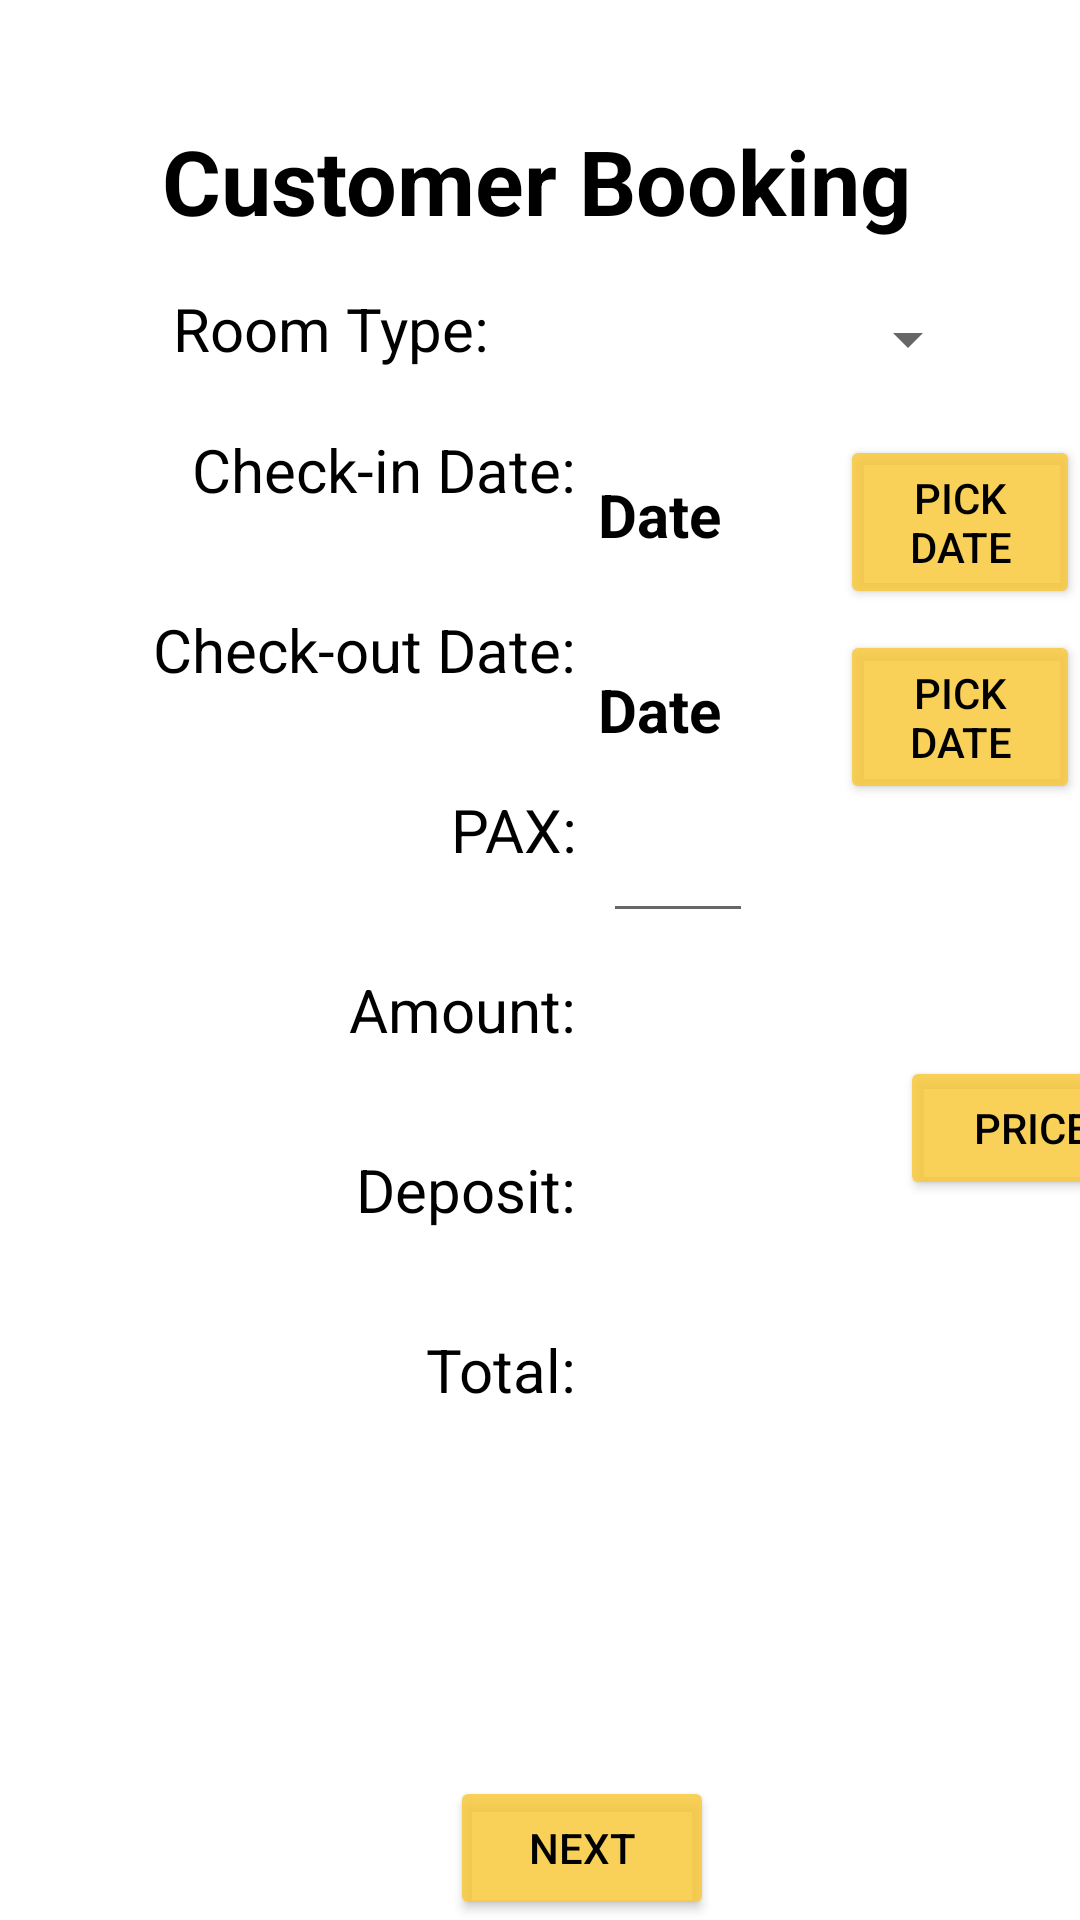

Reconstruct the res/layout file that produces this screen, plus the resources it refers to.
<!-- AndroidManifest.xml: application theme Theme.MySweetHome -->
<!-- res/layout/customer_booking.xml -->
<?xml version="1.0" encoding="utf-8"?>
<androidx.constraintlayout.widget.ConstraintLayout
    xmlns:android="http://schemas.android.com/apk/res/android"
    xmlns:app="http://schemas.android.com/apk/res-auto"
    xmlns:tools="http://schemas.android.com/tools"
    android:layout_width="match_parent"
    android:layout_height="match_parent"
    tools:context=".CustomerDetails">

    <TextView
        android:id="@+id/textView11"
        android:layout_width="303dp"
        android:layout_height="44dp"
        android:layout_marginStart="152dp"
        android:layout_marginTop="40dp"
        android:layout_marginEnd="141dp"
        android:text="Customer Booking"
        android:textAlignment="center"
        android:textAllCaps="false"
        android:textColor="@color/black"
        android:textSize="30sp"
        android:textStyle="bold"
        app:layout_constraintEnd_toEndOf="parent"
        app:layout_constraintHorizontal_bias="0.529"
        app:layout_constraintStart_toStartOf="parent"
        app:layout_constraintTop_toTopOf="parent" />

    <Spinner
        android:id="@+id/spinner"
        android:layout_width="150dp"
        android:layout_height="38dp"
        android:layout_marginStart="2dp"
        android:layout_marginTop="10dp"
        android:layout_marginEnd="64dp"
        android:translationX="10sp"
        app:layout_constraintEnd_toEndOf="parent"
        app:layout_constraintHorizontal_bias="1.0"
        app:layout_constraintStart_toEndOf="@+id/textView12"
        app:layout_constraintTop_toBottomOf="@+id/textView11" />

    <TextView
        android:id="@+id/textView12"
        android:layout_width="167dp"
        android:layout_height="37dp"
        android:layout_marginStart="16dp"
        android:layout_marginTop="12dp"
        android:layout_marginEnd="2dp"
        android:text="Room Type:"
        android:textAlignment="viewEnd"
        android:textColor="@color/black"
        android:textSize="20sp"
        app:layout_constraintEnd_toStartOf="@+id/spinner"
        app:layout_constraintStart_toStartOf="parent"
        app:layout_constraintTop_toBottomOf="@+id/textView11" />

    <TextView
        android:id="@+id/textView13"
        android:layout_width="167dp"
        android:layout_height="39dp"
        android:layout_marginStart="4dp"
        android:layout_marginTop="10dp"
        android:text="Check-in Date:"
        android:textAlignment="viewEnd"
        android:textColor="@color/black"
        android:textColorHint="#FFFFFF"
        android:textSize="20sp"
        android:translationX="21sp"
        app:layout_constraintEnd_toStartOf="@+id/relativeLayout"
        app:layout_constraintStart_toStartOf="parent"
        app:layout_constraintTop_toBottomOf="@+id/textView12" />

    <TextView
        android:id="@+id/textView14"
        android:layout_width="167dp"
        android:layout_height="39dp"
        android:layout_marginStart="4dp"
        android:layout_marginTop="10dp"
        android:text="Check-out Date:"
        android:textAlignment="viewEnd"
        android:textColor="@color/black"
        android:textColorHint="#FFFFFF"
        android:textSize="20sp"
        android:translationX="21sp"
        android:translationY="60sp"
        app:layout_constraintEnd_toStartOf="@+id/relativeLayout"
        app:layout_constraintStart_toStartOf="parent"
        app:layout_constraintTop_toBottomOf="@+id/textView12" />

    <TextView
        android:id="@+id/textView15"
        android:layout_width="167dp"
        android:layout_height="39dp"
        android:layout_marginStart="4dp"
        android:layout_marginTop="10dp"
        android:text="PAX:"
        android:textAlignment="viewEnd"
        android:textColor="@color/black"
        android:textColorHint="#FFFFFF"
        android:textSize="20sp"
        android:translationX="21sp"
        android:translationY="120sp"
        app:layout_constraintEnd_toStartOf="@+id/relativeLayout"
        app:layout_constraintStart_toStartOf="parent"
        app:layout_constraintTop_toBottomOf="@+id/textView12" />

    <TextView
        android:id="@+id/textView16"
        android:layout_width="167dp"
        android:layout_height="39dp"
        android:layout_marginStart="4dp"
        android:layout_marginTop="10dp"
        android:text="Amount:"
        android:textAlignment="viewEnd"
        android:textColor="@color/black"
        android:textColorHint="#FFFFFF"
        android:textSize="20sp"
        android:translationX="21sp"
        android:translationY="180sp"
        app:layout_constraintEnd_toStartOf="@+id/relativeLayout"
        app:layout_constraintStart_toStartOf="parent"
        app:layout_constraintTop_toBottomOf="@+id/textView12" />

    <TextView
        android:id="@+id/textView17"
        android:layout_width="167dp"
        android:layout_height="39dp"
        android:layout_marginStart="4dp"
        android:layout_marginTop="10dp"
        android:text="Deposit:"
        android:textAlignment="viewEnd"
        android:textColor="@color/black"
        android:textColorHint="#FFFFFF"
        android:textSize="20sp"
        android:translationX="21sp"
        android:translationY="240sp"
        app:layout_constraintEnd_toStartOf="@+id/relativeLayout"
        app:layout_constraintStart_toStartOf="parent"
        app:layout_constraintTop_toBottomOf="@+id/textView12" />

    <TextView
        android:id="@+id/textView18"
        android:layout_width="167dp"
        android:layout_height="39dp"
        android:layout_marginStart="4dp"
        android:layout_marginTop="10dp"
        android:text="Total:"
        android:textAlignment="viewEnd"
        android:textColor="@color/black"
        android:textColorHint="#FFFFFF"
        android:textSize="20sp"
        android:translationX="21sp"
        android:translationY="300sp"
        app:layout_constraintEnd_toStartOf="@+id/relativeLayout"
        app:layout_constraintStart_toStartOf="parent"
        app:layout_constraintTop_toBottomOf="@+id/textView12" />

    <EditText
        android:id="@+id/paxNo"
        android:layout_width="50sp"
        android:layout_height="60sp"
        android:ems="10"
        android:inputType="number"
        android:translationX="30sp"
        android:translationY="251sp"
        app:layout_constraintStart_toEndOf="@+id/textView15"
        tools:layout_editor_absoluteY="435dp" />

    <TextView
        android:id="@+id/price"
        android:layout_width="80sp"
        android:layout_height="60sp"
        android:ems="10"
        android:inputType="number"
        android:textColor="@color/black"
        android:textSize="18sp"
        android:translationX="30sp"
        android:translationY="325sp"
        app:layout_constraintStart_toEndOf="@+id/textView16"
        tools:layout_editor_absoluteY="1114dp" />

    <TextView
        android:id="@+id/deposit"
        android:layout_width="80sp"
        android:layout_height="60sp"
        android:ems="10"
        android:inputType="number"
        android:textColor="@color/black"
        android:textSize="18sp"
        android:translationX="30sp"
        android:translationY="385sp"
        app:layout_constraintStart_toEndOf="@+id/textView17"
        tools:layout_editor_absoluteY="805dp" />

    <TextView
        android:id="@+id/totalPrice"
        android:layout_width="100sp"
        android:layout_height="35sp"
        android:textAlignment="textStart"
        android:textColor="@color/black"
        android:textSize="18sp"
        android:translationX="30sp"
        android:translationY="445sp"
        app:layout_constraintStart_toEndOf="@+id/textView18"
        tools:layout_editor_absoluteY="1090dp" />

    <Button
        android:id="@+id/nextBtn"
        android:layout_width="wrap_content"
        android:layout_height="wrap_content"
        android:text="Next"
        android:textAlignment="center"
        android:textColor="@color/black"
        android:translationX="150sp"
        app:backgroundTint="#D7F8C839"
        app:layout_constraintBottom_toBottomOf="@+id/linearLayout"
        tools:layout_editor_absoluteX="300dp" />

    <Button
        android:id="@+id/priceGener"
        android:layout_width="wrap_content"
        android:layout_height="wrap_content"
        android:text="Price"
        android:textAlignment="center"
        android:textColor="@color/black"
        android:translationX="300sp"
        android:translationY="-240sp"
        app:backgroundTint="#D7F8C839"
        app:layout_constraintBottom_toBottomOf="@+id/linearLayout"
        tools:layout_editor_absoluteX="600dp" />

    <LinearLayout
        android:id="@+id/linearLayout"
        android:layout_width="match_parent"
        android:layout_height="match_parent"
        android:gravity="center"
        android:orientation="vertical"
        tools:context=".MainActivity"
        tools:layout_editor_absoluteX="0dp"
        tools:layout_editor_absoluteY="-16dp">

        <Button
            android:id="@+id/pickDateBtn"
            android:layout_width="80sp"
            android:layout_height="58sp"
            android:text="Pick Date"
            android:textColor="@color/black"
            android:translationX="140sp"
            android:translationY="-90sp"
            android:visibility="visible"
            app:backgroundTint="#D7F8C839" />

        <TextView
            android:id="@+id/dateTv"
            android:layout_width="wrap_content"
            android:layout_height="wrap_content"
            android:text="Date"
            android:textColor="@color/black"
            android:textSize="20sp"
            android:textStyle="bold"
            android:translationX="40dp"
            android:translationY="-135sp" />

        <Button
            android:id="@+id/pickDateBtn2"
            android:layout_width="80sp"
            android:layout_height="58sp"
            android:text="Pick Date"
            android:textColor="@color/black"
            android:translationX="140sp"
            android:translationY="-110sp"
            android:visibility="visible"
            app:backgroundTint="#D7F8C839" />

        <TextView
            android:id="@+id/dateTv2"
            android:layout_width="wrap_content"
            android:layout_height="wrap_content"
            android:text="Date"
            android:textColor="@color/black"
            android:textSize="20sp"
            android:textStyle="bold"
            android:translationX="40dp"
            android:translationY="-155sp" />


    </LinearLayout>


</androidx.constraintlayout.widget.ConstraintLayout>
<!-- resources referenced by this layout -->
<resources>
  <color name="black">#FF000000</color>
  <style name="Theme.MySweetHome" parent="Theme.MaterialComponents.DayNight.DarkActionBar">
          
          <item name="colorPrimary">@color/F2C94C</item>
          <item name="colorPrimaryVariant">@color/black</item>
          <item name="colorOnPrimary">@color/black</item>
          
          <item name="colorSecondary">@color/teal_200</item>
          <item name="colorSecondaryVariant">@color/teal_700</item>
          <item name="colorOnSecondary">@color/black</item>
          
          <item name="android:statusBarColor" tools:targetApi="l">?attr/colorPrimaryVariant</item>
         
          
      </style>
  <color name="F2C94C">#F2C94C</color>
  <color name="teal_200">#FF03DAC5</color>
  <color name="teal_700">#FF018786</color>
</resources>
